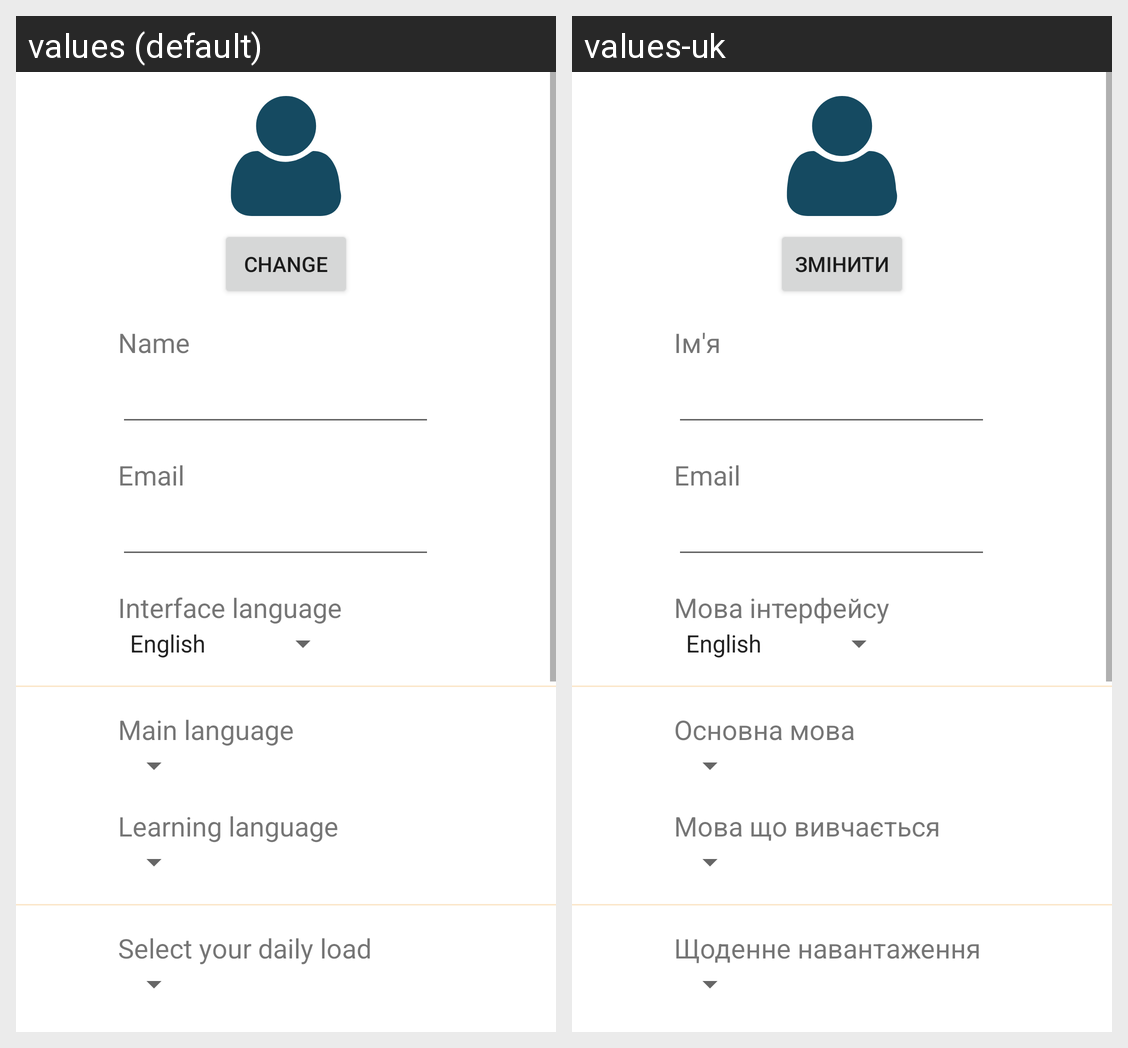

Translations of the strings shown on this Android screen, per locale in the grid:
Android screen res/layout/fragment_user.xml rendered under 2 locales, left to right: values (default), values-uk. Device: Nexus 5 (rendered at 1080×1920; each locale shown at half size, 540×960, under a caption strip naming it); theme Theme.WordsReminder.
Strings drawn on this screen, with the default value and each locale's value (text and hints the layout hard-codes, and strings that could not be matched under every locale, appear in the picture but are not listed):

change
  values: change
  values-uk: Змінити

name
  values: Name
  values-uk: Ім'я

email
  values: Email
  values-uk: Email

interface_language
  values: Interface language
  values-uk: Мова інтерфейсу

main_language
  values: Main language
  values-uk: Основна мова

learning_language
  values: Learning language
  values-uk: Мова що вивчається

select_daily_load
  values: Select your daily load
  values-uk: Щоденне навантаження
